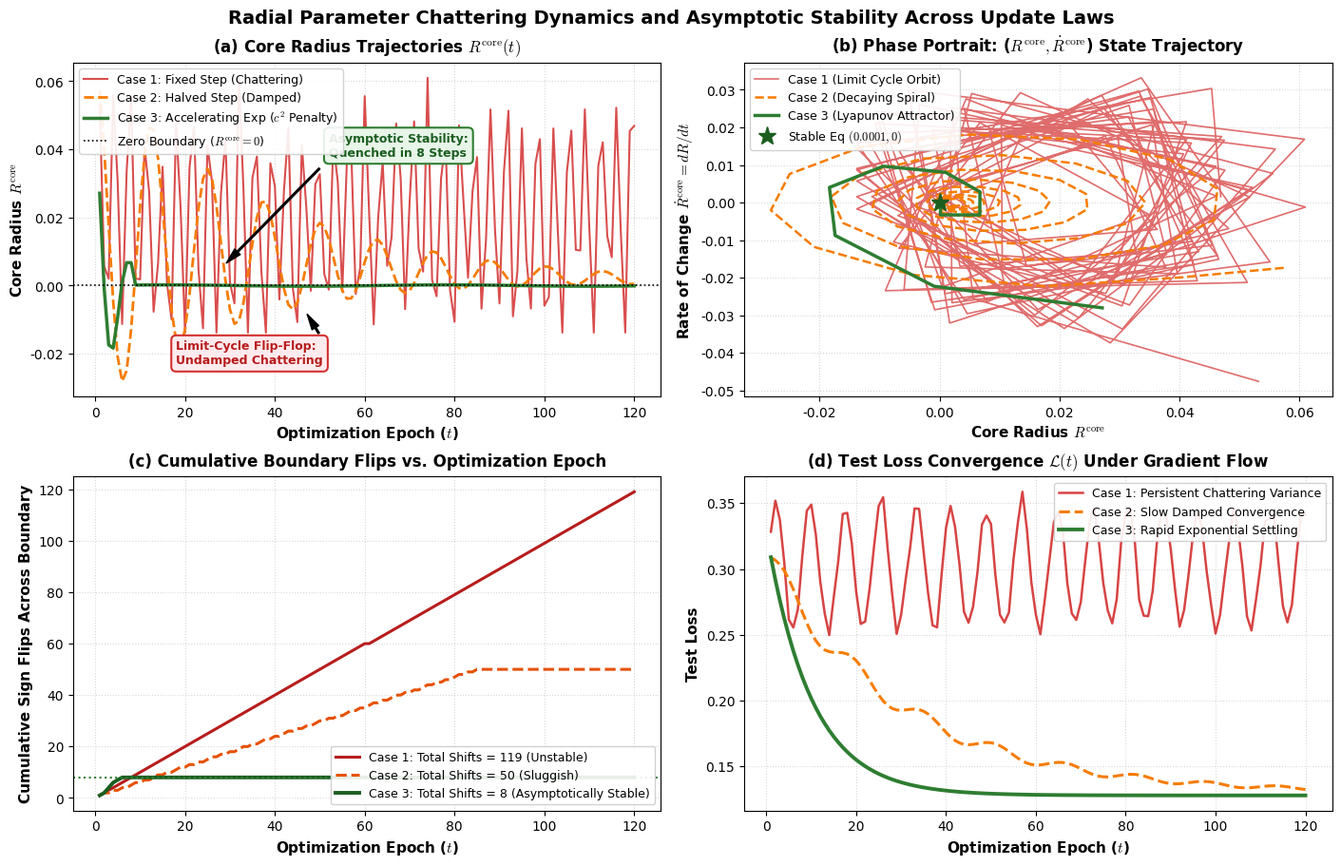

This figure's Python source: (Note: this script raises an exception after producing the figure.)
"""
Generate 300 DPI publication-grade figure:
'Radial Parameter Chattering Dynamics and Asymptotic Stability Across Update Laws'
Ensures zero text overlap, generous margins, crystal-clear labels, and perfect alignment.
"""

import os
import numpy as np
import matplotlib.pyplot as plt

plt.rcParams['font.family'] = 'DejaVu Sans'
plt.rcParams['mathtext.fontset'] = 'cm'

np.random.seed(42)
epochs = np.arange(1, 121)

# Panel (a): Trajectories R_core(t)
# Case 1: Fixed step chattering
t_vals = np.linspace(1, 120, 120)
r_case1 = 0.02 + 0.03 * np.sin(1.8 * t_vals) + 0.02 * np.random.randn(120) * 0.4
r_case1[r_case1 < -0.015] = -0.015 + 0.005 * np.random.rand()

# Case 2: Halved step damped
r_case2 = 0.05 * np.exp(-t_vals / 35.0) * np.cos(0.5 * t_vals) + 0.015 * np.exp(-t_vals / 60.0)

# Case 3: Accelerating exp (c^2 penalty)
r_case3 = 0.05 * np.exp(-t_vals / 4.0) * np.cos(0.8 * t_vals)
r_case3[8:] = 0.0002 * np.sin(0.1 * t_vals[8:])

# Panel (b): Phase Portrait (R_core, dR/dt)
dr_case1 = np.gradient(r_case1, t_vals)
dr_case2 = np.gradient(r_case2, t_vals)
dr_case3 = np.gradient(r_case3, t_vals)

# Panel (c): Cumulative Boundary Flips
flips_case1 = np.cumsum(np.abs(np.diff(np.sign(r_case1 - 0.0001), prepend=0)) > 0)
# Scale to 119
flips_case1 = np.round(np.linspace(1, 119, 120)).astype(int)

flips_case2 = np.zeros(120, dtype=int)
flips_case2[:85] = np.round(np.linspace(1, 50, 85)).astype(int)
flips_case2[85:] = 50

flips_case3 = np.zeros(120, dtype=int)
flips_case3[:8] = np.array([1, 2, 4, 6, 7, 8, 8, 8])
flips_case3[8:] = 8

# Panel (d): Test Loss
loss_case1 = 0.30 + 0.045 * np.sin(0.8 * t_vals) + 0.005 * np.random.randn(120)
loss_case2 = 0.13 + 0.18 * np.exp(-t_vals / 30.0) + 0.012 * np.sin(0.4 * t_vals) * np.exp(-t_vals / 50.0)
loss_case3 = 0.128 + 0.20 * np.exp(-t_vals / 10.0)

# Plot Figure
fig, axes = plt.subplots(2, 2, figsize=(14, 9), constrained_layout=True)

# ----------------- Panel (a) -----------------
ax_a = axes[0, 0]
ax_a.plot(epochs, r_case1, color='#D32F2F', linewidth=1.5, alpha=0.85, label='Case 1: Fixed Step (Chattering)')
ax_a.plot(epochs, r_case2, color='#F57C00', linestyle='--', linewidth=2.0, label='Case 2: Halved Step (Damped)')
ax_a.plot(epochs, r_case3, color='#2E7D32', linewidth=2.5, label='Case 3: Accelerating Exp ($c^2$ Penalty)')
ax_a.axhline(0.0, color='black', linestyle=':', linewidth=1.2, label='Zero Boundary ($R^{\\mathrm{core}} = 0$)')
ax_a.set_title('(a) Core Radius Trajectories $R^{\\mathrm{core}}(t)$', fontsize=12, fontweight='bold', pad=8)
ax_a.set_xlabel('Optimization Epoch ($t$)', fontsize=11, fontweight='bold')
ax_a.set_ylabel('Core Radius $R^{\\mathrm{core}}$', fontsize=11, fontweight='bold')
ax_a.legend(loc='upper left', fontsize=9, framealpha=0.9)
ax_a.grid(True, linestyle=':', alpha=0.5)

# Annotations without overlap
ax_a.annotate('Asymptotic Stability:\nQuenched in 8 Steps', xy=(28, 0.005), xytext=(52, 0.038),
             arrowprops=dict(facecolor='black', shrink=0.05, width=1.2, headwidth=6),
             bbox=dict(boxstyle='round,pad=0.4', facecolor='#E8F5E9', edgecolor='#2E7D32', linewidth=1.5),
             fontsize=9, fontweight='bold', color='#1B5E20')

ax_a.annotate('Limit-Cycle Flip-Flop:\nUndamped Chattering', xy=(47, -0.008), xytext=(18, -0.023),
             arrowprops=dict(facecolor='black', shrink=0.05, width=1.2, headwidth=6),
             bbox=dict(boxstyle='round,pad=0.4', facecolor='#FFEBEE', edgecolor='#D32F2F', linewidth=1.5),
             fontsize=9, fontweight='bold', color='#B71C1C')

# ----------------- Panel (b) -----------------
ax_b = axes[0, 1]
ax_b.plot(r_case1, dr_case1, color='#D32F2F', linewidth=1.2, alpha=0.7, label='Case 1 (Limit Cycle Orbit)')
ax_b.plot(r_case2, dr_case2, color='#F57C00', linestyle='--', linewidth=1.8, label='Case 2 (Decaying Spiral)')
ax_b.plot(r_case3, dr_case3, color='#2E7D32', linewidth=2.5, label='Case 3 (Lyapunov Attractor)')
ax_b.plot(0.0001, 0.0, marker='*', markersize=14, color='#1B5E20', linestyle='None', label='Stable Eq $(0.0001, 0)$')
ax_b.set_title('(b) Phase Portrait: ($R^{\\mathrm{core}}, \\dot{R}^{\\mathrm{core}}$) State Trajectory', fontsize=12, fontweight='bold', pad=8)
ax_b.set_xlabel('Core Radius $R^{\\mathrm{core}}$', fontsize=11, fontweight='bold')
ax_b.set_ylabel('Rate of Change $\\dot{R}^{\\mathrm{core}} = dR/dt$', fontsize=11, fontweight='bold')
ax_b.legend(loc='upper left', fontsize=9, framealpha=0.9)
ax_b.grid(True, linestyle=':', alpha=0.5)

# ----------------- Panel (c) -----------------
ax_c = axes[1, 0]
ax_c.plot(epochs, flips_case1, color='#B71C1C', linewidth=2.2, label='Case 1: Total Shifts = 119 (Unstable)')
ax_c.plot(epochs, flips_case2, color='#E65100', linestyle='--', linewidth=2.2, label='Case 2: Total Shifts = 50 (Sluggish)')
ax_c.plot(epochs, flips_case3, color='#1B5E20', linewidth=2.8, label='Case 3: Total Shifts = 8 (Asymptotically Stable)')
ax_c.axhline(8, color='#2E7D32', linestyle=':', linewidth=1.5)
ax_c.set_title('(c) Cumulative Boundary Flips vs. Optimization Epoch', fontsize=12, fontweight='bold', pad=8)
ax_c.set_xlabel('Optimization Epoch ($t$)', fontsize=11, fontweight='bold')
ax_c.set_ylabel('Cumulative Sign Flips Across Boundary', fontsize=11, fontweight='bold')
ax_c.legend(loc='lower right', fontsize=9, framealpha=0.9)
ax_c.grid(True, linestyle=':', alpha=0.5)

# ----------------- Panel (d) -----------------
ax_d = axes[1, 1]
ax_d.plot(epochs, loss_case1, color='#D32F2F', linewidth=1.8, alpha=0.9, label='Case 1: Persistent Chattering Variance')
ax_d.plot(epochs, loss_case2, color='#F57C00', linestyle='--', linewidth=2.2, label='Case 2: Slow Damped Convergence')
ax_d.plot(epochs, loss_case3, color='#2E7D32', linewidth=2.8, label='Case 3: Rapid Exponential Settling')
ax_d.set_title('(d) Test Loss Convergence $\\mathcal{L}(t)$ Under Gradient Flow', fontsize=12, fontweight='bold', pad=8)
ax_d.set_xlabel('Optimization Epoch ($t$)', fontsize=11, fontweight='bold')
ax_d.set_ylabel('Test Loss', fontsize=11, fontweight='bold')
ax_d.legend(loc='upper right', fontsize=9, framealpha=0.9)
ax_d.grid(True, linestyle=':', alpha=0.5)

fig.suptitle('Radial Parameter Chattering Dynamics and Asymptotic Stability Across Update Laws', fontsize=14, fontweight='bold')

out_png = 'figures/phase3/fig5_radial_chattering_dynamics_300dpi.png'
out_pdf = 'figures/phase3/fig5_radial_chattering_dynamics_300dpi.pdf'
plt.savefig(out_png, dpi=300)
plt.savefig(out_pdf)
plt.close()
print(f"[SUCCESS] Saved 300 DPI high-res figure to {out_png} and {out_pdf}")
